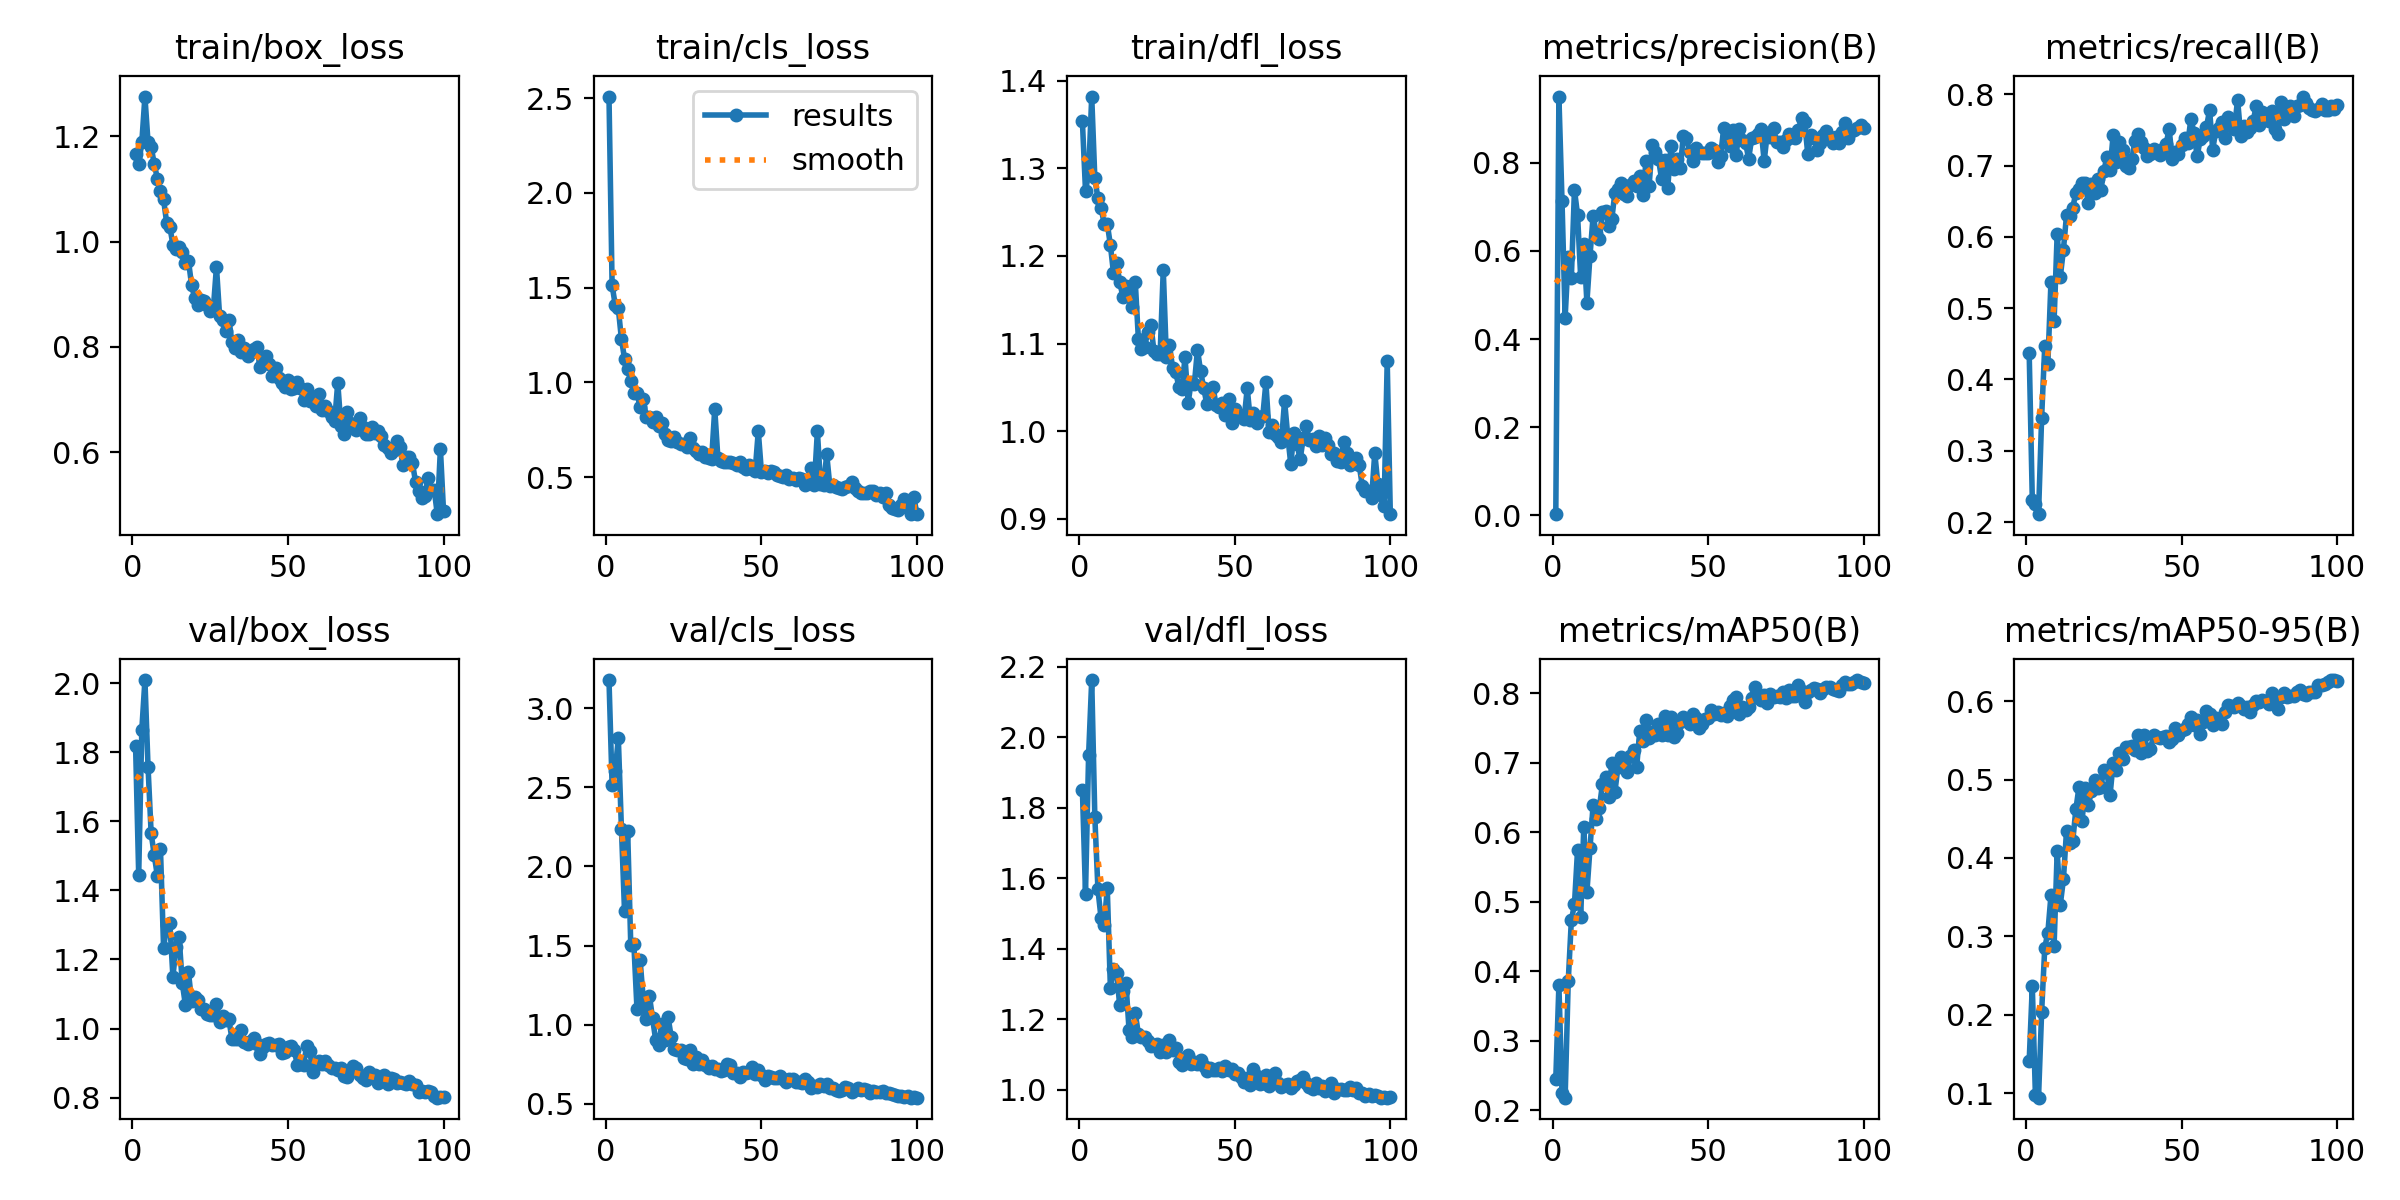

The file beside this chart, header and first rows:
epoch, time, train/box_loss, train/cls_loss, train/dfl_loss, metrics/precision(B), metrics/recall(B), metrics/mAP50(B), metrics/mAP50-95(B), val/box_loss, val/cls_loss, val/dfl_loss, lr/pg0, lr/pg1, lr/pg2
1, 17.21, 1.166, 2.509, 1.354, 0.00281, 0.4369, 0.2453, 0.1411, 1.819, 3.177, 1.852, 0.0005402, 0.0005402, 0.0005402
2, 27.09, 1.147, 1.513, 1.275, 0.9498, 0.2313, 0.3798, 0.2362, 1.445, 2.514, 1.556, 0.001085, 0.001085, 0.001085
3, 36.62, 1.188, 1.41, 1.294, 0.7127, 0.2249, 0.2246, 0.097, 1.865, 2.602, 1.95, 0.001619, 0.001619, 0.001619
4, 46.01, 1.275, 1.39, 1.382, 0.4483, 0.211, 0.2183, 0.0941, 2.009, 2.811, 2.162, 0.001617, 0.001617, 0.001617
5, 55.36, 1.188, 1.228, 1.289, 0.5855, 0.3465, 0.3856, 0.2035, 1.758, 2.237, 1.774, 0.001601, 0.001601, 0.001601
6, 64.6, 1.18, 1.126, 1.266, 0.5383, 0.4468, 0.4732, 0.2851, 1.566, 1.716, 1.568, 0.001584, 0.001584, 0.001584
7, 73.99, 1.147, 1.069, 1.255, 0.7385, 0.4214, 0.4962, 0.3047, 1.502, 2.226, 1.487, 0.001568, 0.001568, 0.001568
8, 83.31, 1.119, 1.006, 1.237, 0.681, 0.5373, 0.5747, 0.3522, 1.442, 1.504, 1.468, 0.001551, 0.001551, 0.001551
9, 92.59, 1.097, 0.9444, 1.237, 0.5403, 0.4815, 0.4775, 0.2872, 1.52, 1.51, 1.571, 0.001535, 0.001535, 0.001535
10, 101.8, 1.08, 0.9423, 1.212, 0.6158, 0.6044, 0.6077, 0.4086, 1.233, 1.099, 1.29, 0.001518, 0.001518, 0.001518
11, 111.1, 1.035, 0.8722, 1.181, 0.4828, 0.544, 0.5134, 0.3402, 1.3, 1.409, 1.344, 0.001502, 0.001502, 0.001502
12, 120.3, 1.028, 0.911, 1.192, 0.5891, 0.5817, 0.577, 0.3725, 1.306, 1.167, 1.332, 0.001485, 0.001485, 0.001485
13, 129.6, 0.9943, 0.818, 1.17, 0.679, 0.6308, 0.6395, 0.4346, 1.151, 1.039, 1.239, 0.001469, 0.001469, 0.001469
14, 139.1, 0.9865, 0.8189, 1.154, 0.6413, 0.63, 0.6184, 0.4194, 1.236, 1.183, 1.28, 0.001452, 0.001452, 0.001452
15, 148.5, 0.9895, 0.7893, 1.166, 0.6264, 0.6412, 0.635, 0.4212, 1.265, 1.041, 1.303, 0.001436, 0.001436, 0.001436
16, 157.7, 0.981, 0.8168, 1.157, 0.6886, 0.6615, 0.669, 0.4619, 1.132, 0.9061, 1.17, 0.001419, 0.001419, 0.001419
17, 167.1, 0.9585, 0.768, 1.142, 0.6901, 0.6673, 0.6796, 0.4902, 1.069, 0.8755, 1.149, 0.001403, 0.001403, 0.001403
18, 176.4, 0.9636, 0.7856, 1.171, 0.6554, 0.6753, 0.6511, 0.4476, 1.163, 1.007, 1.217, 0.001386, 0.001386, 0.001386
19, 185.6, 0.9174, 0.7298, 1.105, 0.6712, 0.6756, 0.7, 0.4891, 1.079, 0.9034, 1.158, 0.00137, 0.00137, 0.00137
20, 194.9, 0.8928, 0.6948, 1.094, 0.7319, 0.6473, 0.6576, 0.4674, 1.091, 1.049, 1.15, 0.001353, 0.001353, 0.001353
21, 204.2, 0.8789, 0.6933, 1.096, 0.7403, 0.6748, 0.6943, 0.4849, 1.082, 0.9227, 1.151, 0.001337, 0.001337, 0.001337
22, 213.4, 0.8886, 0.7094, 1.114, 0.754, 0.6613, 0.7088, 0.5, 1.058, 0.8447, 1.138, 0.00132, 0.00132, 0.00132
23, 222.6, 0.8878, 0.6872, 1.122, 0.7287, 0.6809, 0.6922, 0.4893, 1.056, 0.838, 1.125, 0.001304, 0.001304, 0.001304
24, 231.9, 0.8796, 0.676, 1.092, 0.7246, 0.6652, 0.6871, 0.4906, 1.041, 0.8396, 1.128, 0.001287, 0.001287, 0.001287
25, 241.2, 0.8691, 0.6768, 1.088, 0.7483, 0.6926, 0.7097, 0.5118, 1.04, 0.7926, 1.131, 0.001271, 0.001271, 0.001271
26, 250.4, 0.8727, 0.6593, 1.089, 0.7591, 0.7123, 0.7182, 0.5093, 1.038, 0.7843, 1.107, 0.001254, 0.001254, 0.001254
27, 259.7, 0.9523, 0.7087, 1.184, 0.7459, 0.6945, 0.6937, 0.4802, 1.07, 0.8437, 1.127, 0.001238, 0.001238, 0.001238
28, 269, 0.8596, 0.6542, 1.084, 0.7686, 0.7434, 0.746, 0.5215, 1.018, 0.7514, 1.107, 0.001221, 0.001221, 0.001221
29, 278.6, 0.8511, 0.6366, 1.098, 0.7262, 0.7058, 0.7317, 0.5117, 1.035, 0.7952, 1.142, 0.001205, 0.001205, 0.001205
30, 287.9, 0.8298, 0.6246, 1.072, 0.8029, 0.7328, 0.7612, 0.5334, 1.024, 0.7552, 1.111, 0.001188, 0.001188, 0.001188
31, 297.2, 0.8513, 0.6317, 1.067, 0.7478, 0.7221, 0.7352, 0.526, 1.026, 0.7789, 1.118, 0.001172, 0.001172, 0.001172
32, 306.5, 0.8085, 0.6086, 1.051, 0.8396, 0.6991, 0.7445, 0.5414, 0.9683, 0.744, 1.079, 0.001155, 0.001155, 0.001155
33, 315.9, 0.7973, 0.6009, 1.049, 0.823, 0.6968, 0.7396, 0.5419, 0.9702, 0.7303, 1.07, 0.001139, 0.001139, 0.001139
34, 325.1, 0.8136, 0.5941, 1.084, 0.8085, 0.7091, 0.7553, 0.5434, 0.9706, 0.7422, 1.09, 0.001122, 0.001122, 0.001122
35, 334.3, 0.7904, 0.8607, 1.032, 0.7636, 0.7347, 0.7403, 0.5382, 0.9946, 0.7232, 1.099, 0.001106, 0.001106, 0.001106
36, 343.5, 0.798, 0.6034, 1.056, 0.8053, 0.7438, 0.7672, 0.5566, 0.9618, 0.7227, 1.072, 0.001089, 0.001089, 0.001089
37, 352.7, 0.7827, 0.5875, 1.054, 0.7434, 0.7326, 0.7393, 0.5337, 0.9557, 0.7113, 1.079, 0.001073, 0.001073, 0.001073
38, 361.9, 0.79, 0.5796, 1.093, 0.8367, 0.7249, 0.7651, 0.5566, 0.9644, 0.7127, 1.072, 0.001056, 0.001056, 0.001056
39, 371.1, 0.7958, 0.5775, 1.068, 0.7859, 0.7131, 0.7372, 0.537, 0.972, 0.7537, 1.085, 0.00104, 0.00104, 0.00104
40, 380.4, 0.7993, 0.5825, 1.05, 0.8074, 0.7165, 0.742, 0.539, 0.9558, 0.7481, 1.066, 0.001023, 0.001023, 0.001023
41, 389.9, 0.7621, 0.5756, 1.031, 0.7879, 0.723, 0.7586, 0.5567, 0.9263, 0.6927, 1.052, 0.001007, 0.001007, 0.001007
42, 399.3, 0.7708, 0.563, 1.045, 0.8594, 0.7176, 0.7651, 0.5549, 0.9472, 0.6931, 1.062, 0.0009904, 0.0009904, 0.0009904
43, 408.7, 0.7821, 0.5783, 1.05, 0.856, 0.7149, 0.7615, 0.5533, 0.956, 0.6715, 1.055, 0.0009739, 0.0009739, 0.0009739
44, 418, 0.767, 0.553, 1.029, 0.8249, 0.7236, 0.756, 0.5544, 0.9568, 0.7033, 1.057, 0.0009574, 0.0009574, 0.0009574
45, 427.2, 0.7458, 0.5453, 1.028, 0.8043, 0.7305, 0.7706, 0.5558, 0.9516, 0.695, 1.061, 0.0009409, 0.0009409, 0.0009409
46, 436.6, 0.7601, 0.5616, 1.032, 0.8327, 0.7511, 0.7649, 0.5478, 0.9512, 0.6992, 1.053, 0.0009244, 0.0009244, 0.0009244
47, 445.9, 0.7417, 0.5419, 1.019, 0.8239, 0.7089, 0.7493, 0.5514, 0.954, 0.7347, 1.069, 0.0009078, 0.0009078, 0.0009078
48, 455.3, 0.7309, 0.5336, 1.036, 0.8209, 0.7191, 0.7557, 0.5661, 0.9293, 0.6874, 1.056, 0.0008913, 0.0008913, 0.0008913
49, 464.5, 0.7245, 0.7427, 1.009, 0.8213, 0.7163, 0.7622, 0.5573, 0.9314, 0.7116, 1.058, 0.0008748, 0.0008748, 0.0008748
50, 473.7, 0.7374, 0.5288, 1.025, 0.8228, 0.7291, 0.7646, 0.5629, 0.9465, 0.683, 1.046, 0.0008583, 0.0008583, 0.0008583
51, 483, 0.7209, 0.533, 1.02, 0.8333, 0.7387, 0.7759, 0.565, 0.9484, 0.6543, 1.048, 0.0008418, 0.0008418, 0.0008418
52, 492.3, 0.7215, 0.5206, 1.017, 0.8289, 0.7315, 0.7696, 0.5704, 0.9375, 0.6767, 1.035, 0.0008253, 0.0008253, 0.0008253
53, 501.6, 0.7332, 0.5309, 1.014, 0.801, 0.7662, 0.7736, 0.58, 0.8949, 0.6677, 1.022, 0.0008088, 0.0008088, 0.0008088
54, 510.9, 0.7222, 0.526, 1.049, 0.8157, 0.7454, 0.7683, 0.5698, 0.8982, 0.6654, 1.033, 0.0007923, 0.0007923, 0.0007923
55, 520.1, 0.6989, 0.5118, 1.012, 0.8787, 0.7131, 0.771, 0.576, 0.8958, 0.6632, 1.012, 0.0007758, 0.0007758, 0.0007758
56, 529.4, 0.7212, 0.5063, 1.021, 0.8607, 0.7376, 0.7678, 0.5587, 0.9483, 0.6737, 1.06, 0.0007593, 0.0007593, 0.0007593
57, 538.7, 0.6979, 0.4984, 1.01, 0.837, 0.7419, 0.7812, 0.5738, 0.9352, 0.6546, 1.039, 0.0007428, 0.0007428, 0.0007428
58, 547.9, 0.6998, 0.5089, 1.016, 0.8729, 0.7541, 0.7908, 0.5879, 0.8752, 0.6389, 1.016, 0.0007263, 0.0007263, 0.0007263
59, 557.2, 0.6881, 0.4888, 1.017, 0.8182, 0.778, 0.7946, 0.584, 0.8978, 0.6564, 1.02, 0.0007098, 0.0007098, 0.0007098
60, 566.5, 0.7114, 0.4929, 1.056, 0.8756, 0.7227, 0.7693, 0.5698, 0.9059, 0.6588, 1.042, 0.0006933, 0.0006933, 0.0006933
... 40 more rows
